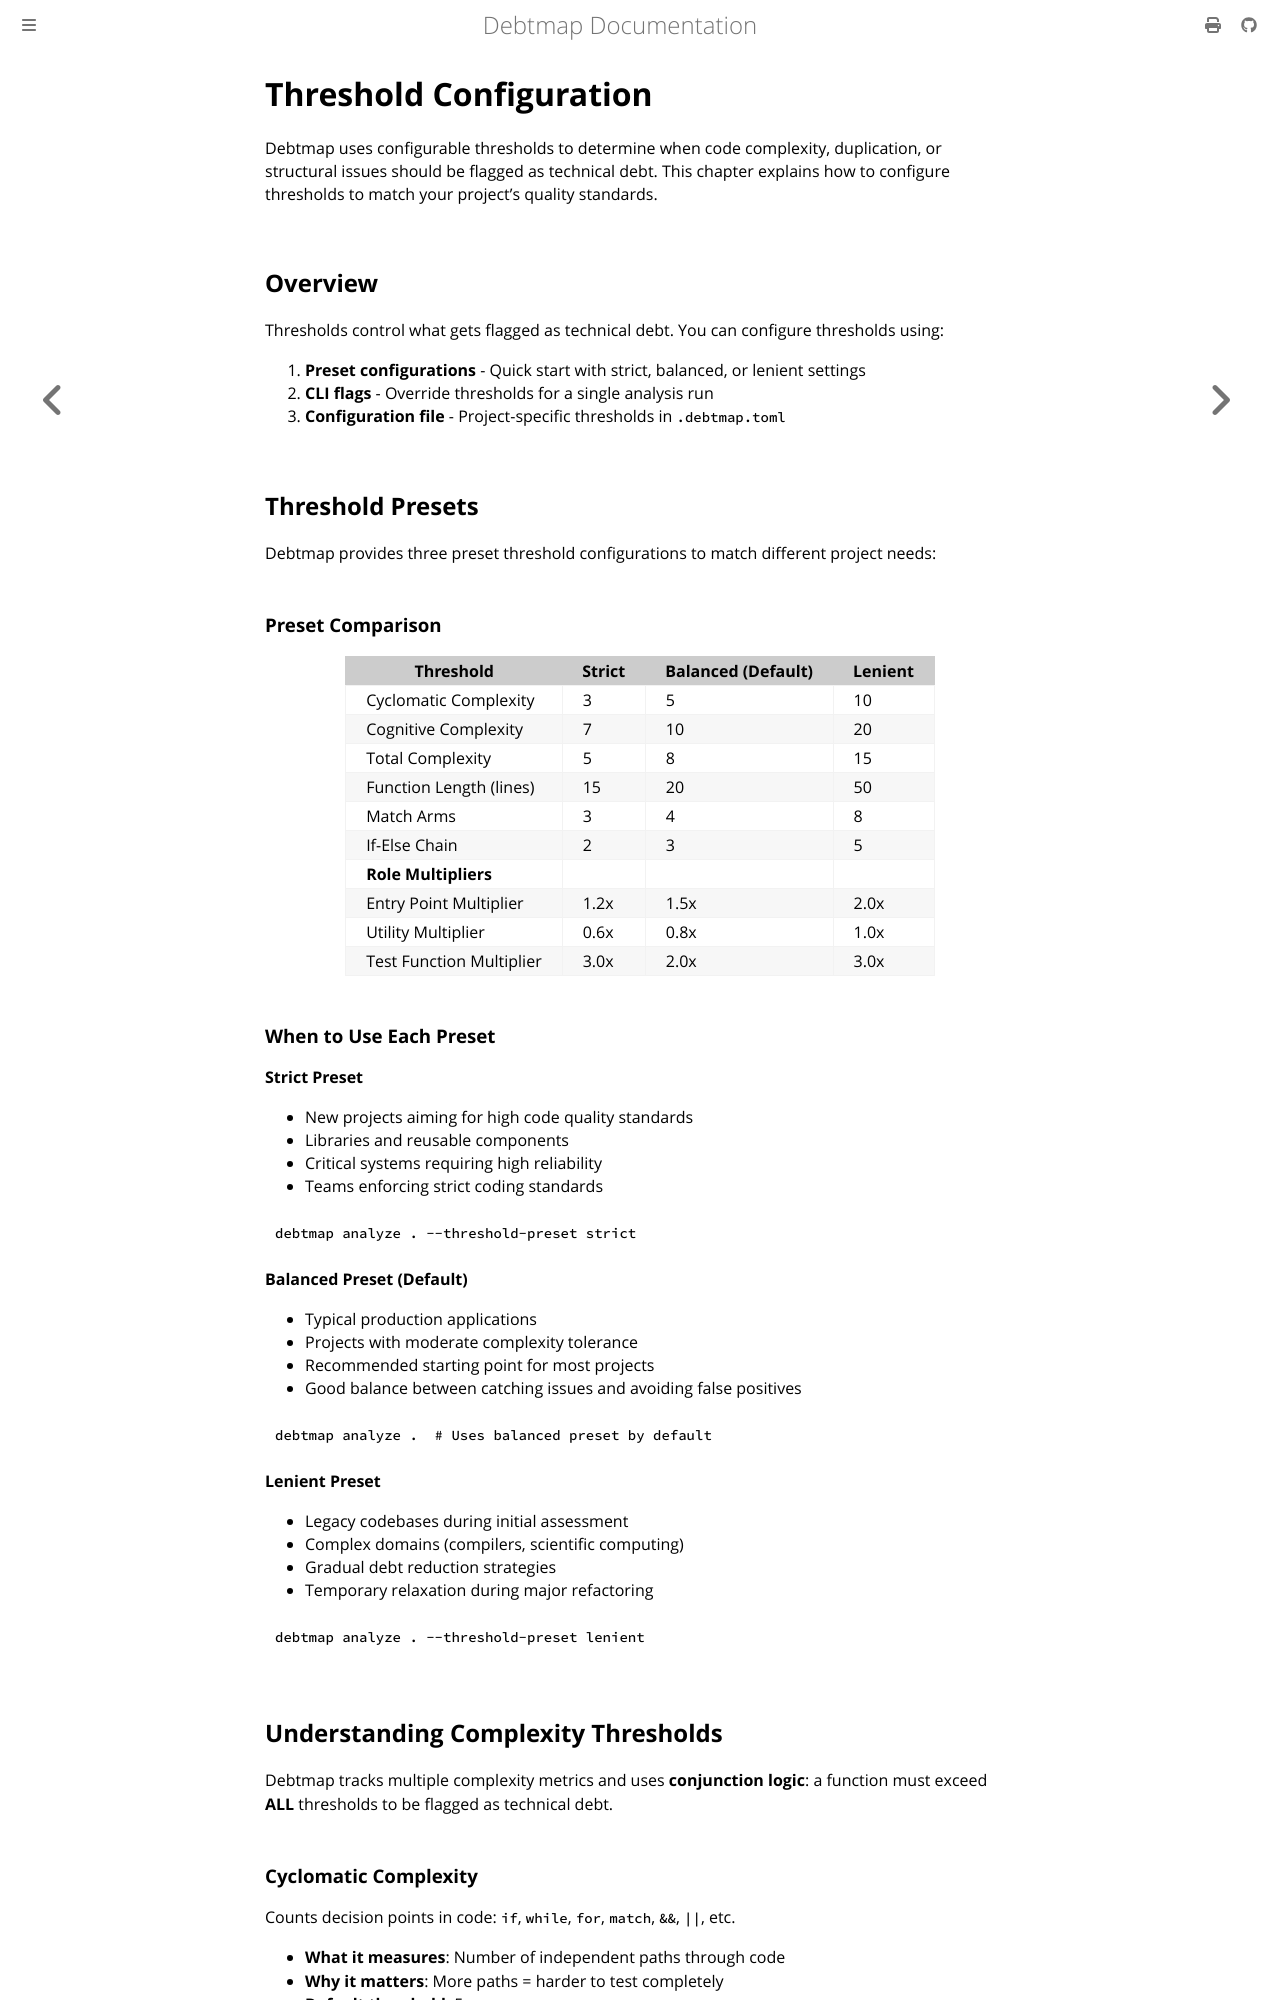

repository: iepathos/debtmap · page: threshold-configuration.html · generator: mdbook

# Threshold Configuration

Debtmap uses configurable thresholds to determine when code complexity, duplication, or structural issues should be flagged as technical debt. This chapter explains how to configure thresholds to match your project's quality standards.

## Overview

Thresholds control what gets flagged as technical debt. You can configure thresholds using:

1. **Preset configurations** - Quick start with strict, balanced, or lenient settings
2. **CLI flags** - Override thresholds for a single analysis run
3. **Configuration file** - Project-specific thresholds in `.debtmap.toml`

## Threshold Presets

Debtmap provides three preset threshold configurations to match different project needs:

### Preset Comparison

| Threshold | Strict | Balanced (Default) | Lenient |
|-----------|--------|-------------------|---------|
| Cyclomatic Complexity | 3 | 5 | 10 |
| Cognitive Complexity | 7 | 10 | 20 |
| Total Complexity | 5 | 8 | 15 |
| Function Length (lines) | 15 | 20 | 50 |
| Match Arms | 3 | 4 | 8 |
| If-Else Chain | 2 | 3 | 5 |
| **Role Multipliers** | | | |
| Entry Point Multiplier | 1.2x | 1.5x | 2.0x |
| Utility Multiplier | 0.6x | 0.8x | 1.0x |
| Test Function Multiplier | 3.0x | 2.0x | 3.0x |

### When to Use Each Preset

**Strict Preset**
- New projects aiming for high code quality standards
- Libraries and reusable components
- Critical systems requiring high reliability
- Teams enforcing strict coding standards
```bash
debtmap analyze . --threshold-preset strict
```

**Balanced Preset (Default)**
- Typical production applications
- Projects with moderate complexity tolerance
- Recommended starting point for most projects
- Good balance between catching issues and avoiding false positives

```bash
debtmap analyze .  # Uses balanced preset by default
```

**Lenient Preset**
- Legacy codebases during initial assessment
- Complex domains (compilers, scientific computing)
- Gradual debt reduction strategies
- Temporary relaxation during major refactoring
```bash
debtmap analyze . --threshold-preset lenient
```

## Understanding Complexity Thresholds

Debtmap tracks multiple complexity metrics and uses **conjunction logic**: a function must exceed **ALL** thresholds to be flagged as technical debt.

### Cyclomatic Complexity

Counts decision points in code: `if`, `while`, `for`, `match`, `&&`, `||`, etc.

- **What it measures**: Number of independent paths through code
- **Why it matters**: More paths = harder to test completely
- **Default threshold**: 5
